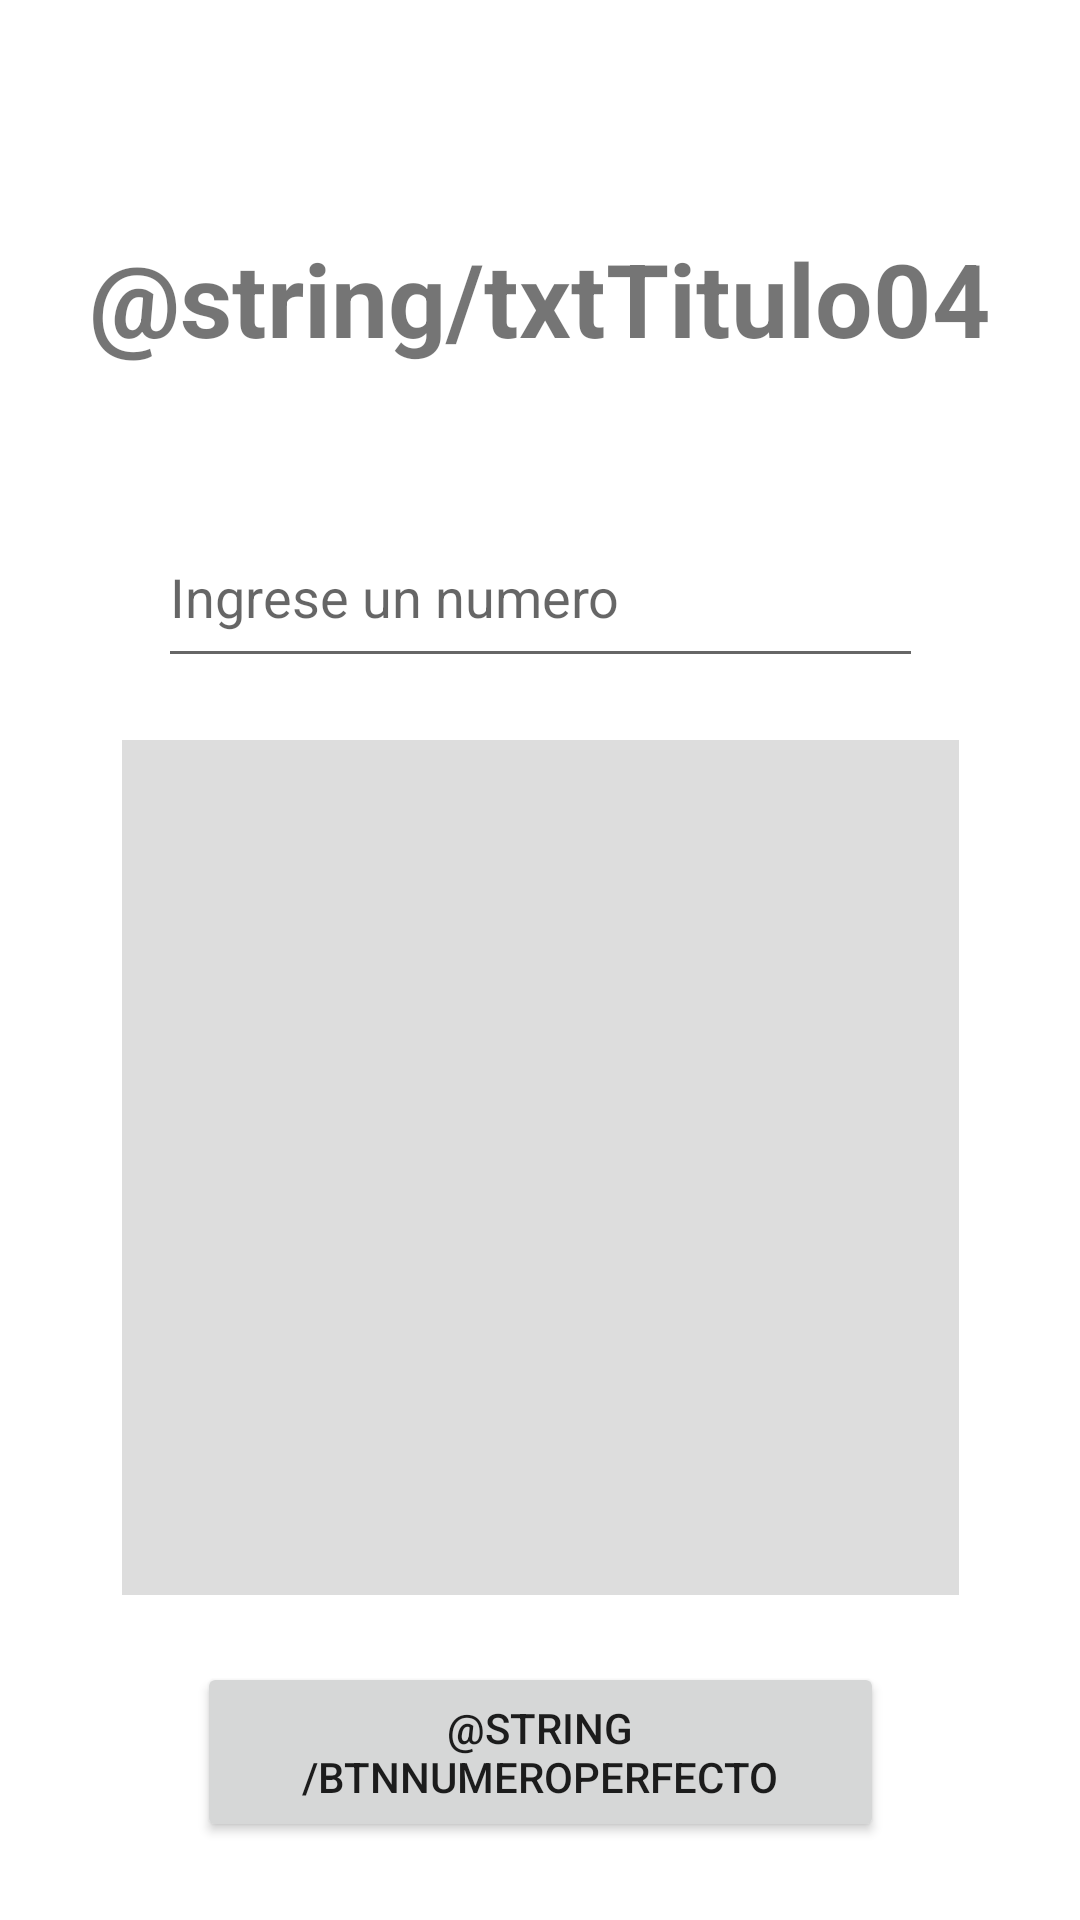

Here is an Android app screen rendered from its layout file. Give the layout XML and the strings, colors and styles it references.
<!-- AndroidManifest.xml: application theme Theme.Grupo03Kotlin -->
<!-- res/layout/activity_numero_perfecto.xml -->
<?xml version="1.0" encoding="utf-8"?>
<androidx.constraintlayout.widget.ConstraintLayout xmlns:android="http://schemas.android.com/apk/res/android"
    xmlns:app="http://schemas.android.com/apk/res-auto"
    xmlns:tools="http://schemas.android.com/tools"
    android:layout_width="match_parent"
    android:layout_height="match_parent"
    tools:context=".NumeroPerfecto">

    <TextView
        android:id="@+id/txtTitulo4"
        android:layout_width="wrap_content"
        android:layout_height="wrap_content"
        android:text="@string/txtTitulo04"
        android:textAlignment="center"
        android:textSize="34sp"
        android:textStyle="bold"
        app:layout_constraintBottom_toBottomOf="parent"
        app:layout_constraintEnd_toEndOf="parent"
        app:layout_constraintHorizontal_bias="0.498"
        app:layout_constraintStart_toStartOf="parent"
        app:layout_constraintTop_toTopOf="parent"
        app:layout_constraintVertical_bias="0.129" />

    <EditText
        android:id="@+id/txtNumero"
        android:layout_width="255dp"
        android:layout_height="57dp"
        android:ems="10"
        android:hint="Ingrese un numero"
        android:inputType="number"
        app:layout_constraintBottom_toBottomOf="parent"
        app:layout_constraintEnd_toEndOf="parent"
        app:layout_constraintStart_toStartOf="parent"
        app:layout_constraintTop_toTopOf="parent"
        app:layout_constraintVertical_bias="0.29" />

    <Button
        android:id="@+id/btnPerfecto"
        android:layout_width="229dp"
        android:layout_height="60dp"
        android:text="@string/btnNumeroPerfecto"
        app:layout_constraintBottom_toBottomOf="parent"
        app:layout_constraintEnd_toEndOf="parent"
        app:layout_constraintStart_toStartOf="parent"
        app:layout_constraintTop_toTopOf="parent"
        app:layout_constraintVertical_bias="0.955" />

    <ListView
        android:id="@+id/tvLista"
        android:layout_width="279dp"
        android:layout_height="285dp"
        android:background="#DDDDDD"
        app:layout_constraintBottom_toBottomOf="parent"
        app:layout_constraintEnd_toEndOf="parent"
        app:layout_constraintStart_toStartOf="parent"
        app:layout_constraintTop_toTopOf="parent"
        app:layout_constraintVertical_bias="0.695" />

</androidx.constraintlayout.widget.ConstraintLayout>
<!-- resources referenced by this layout -->
<resources>
  <style name="Theme.Grupo03Kotlin" parent="Theme.MaterialComponents.DayNight.DarkActionBar">
          
          <item name="colorPrimary">@color/purple_500</item>
          <item name="colorPrimaryVariant">@color/purple_700</item>
          <item name="colorOnPrimary">@color/white</item>
          
          <item name="colorSecondary">@color/teal_200</item>
          <item name="colorSecondaryVariant">@color/teal_700</item>
          <item name="colorOnSecondary">@color/black</item>
          
          <item name="android:statusBarColor" tools:targetApi="l">?attr/colorPrimaryVariant</item>
          
      </style>
  <!-- not gathered from this repository: default colours our renderer supplied (Android Studio template values) -->
  <color name="purple_500">#FF6200EE</color>
  <color name="purple_700">#FF3700B3</color>
  <color name="teal_200">#FF03DAC5</color>
  <color name="teal_700">#FF018786</color>
  <color name="black">#FF000000</color>
  <color name="white">#FFFFFFFF</color>
</resources>
